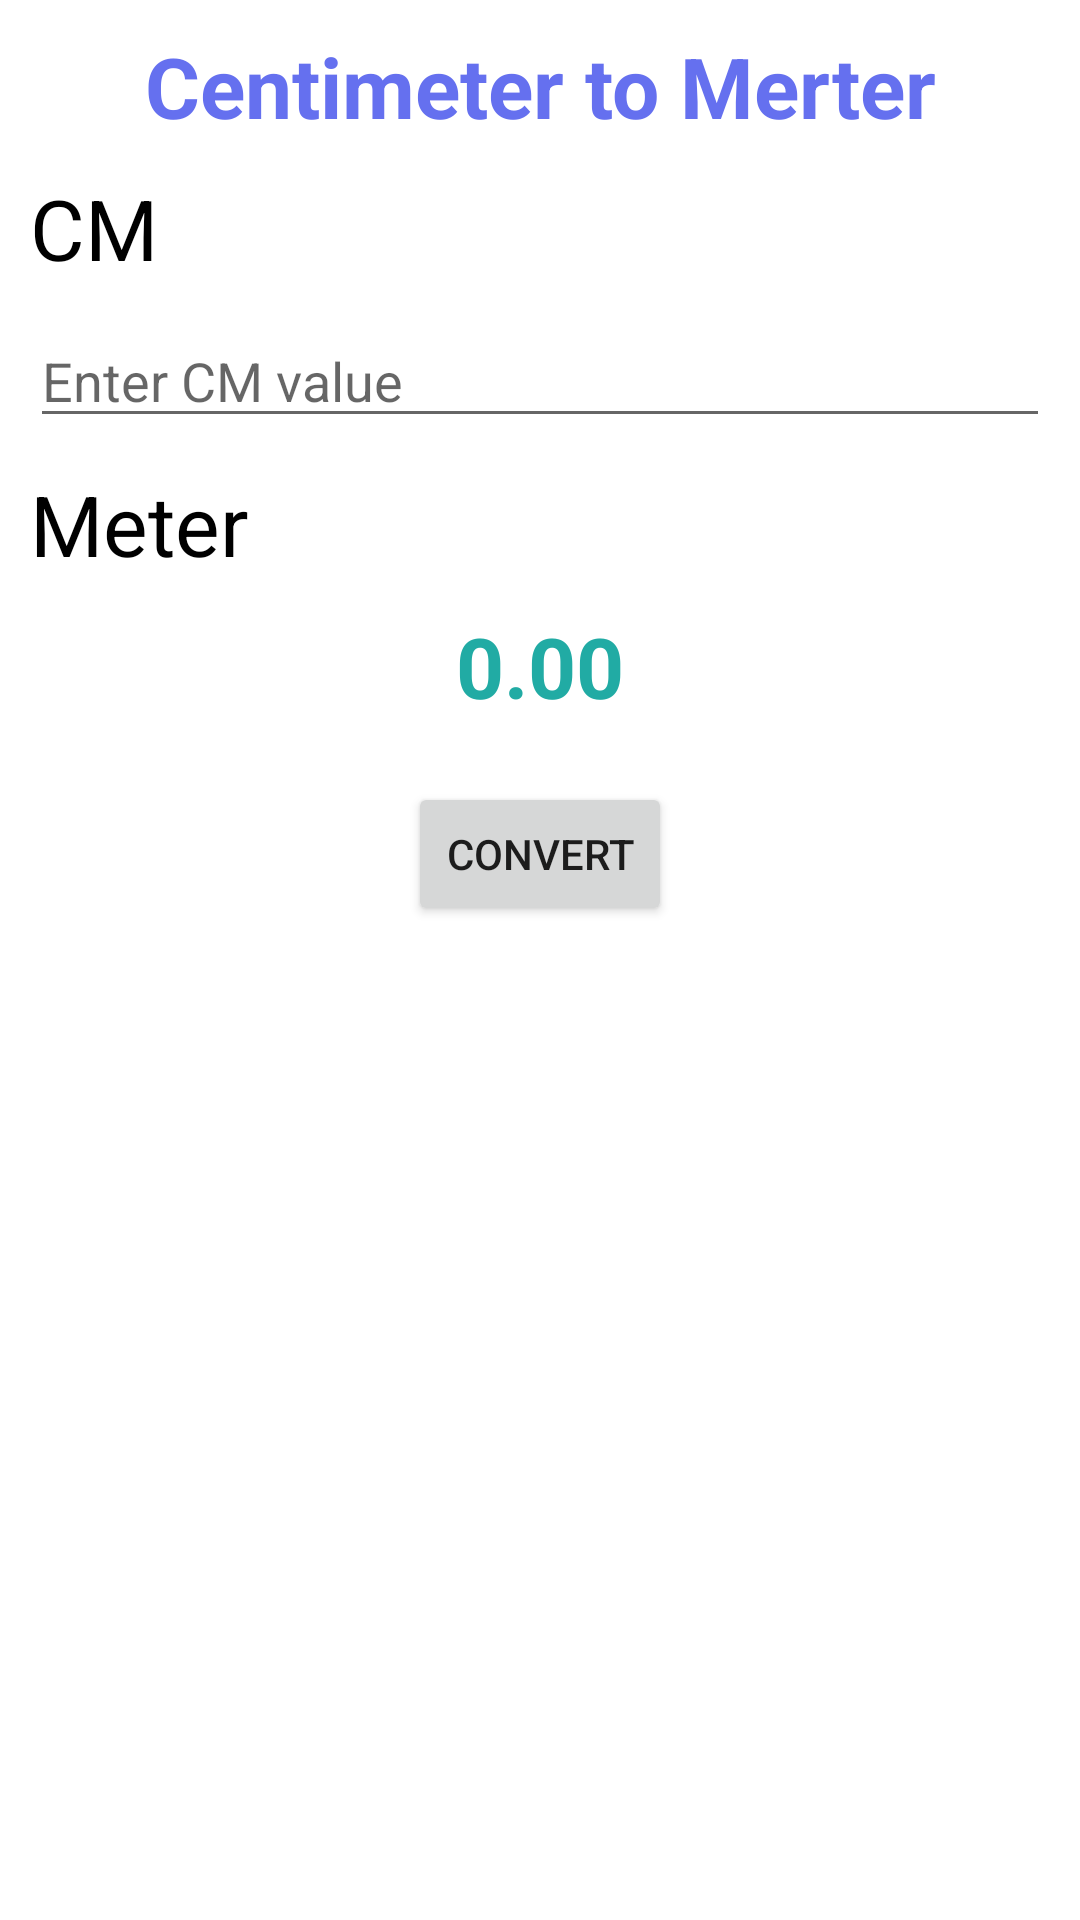

The Android layout XML behind this screen, and the referenced resources:
<!-- AndroidManifest.xml: application theme Theme.Unit_Converter -->
<!-- res/layout/activity_length_converter.xml -->
<?xml version="1.0" encoding="utf-8"?>
<androidx.constraintlayout.widget.ConstraintLayout xmlns:android="http://schemas.android.com/apk/res/android"
    xmlns:app="http://schemas.android.com/apk/res-auto"
    xmlns:tools="http://schemas.android.com/tools"
    android:layout_width="match_parent"
    android:layout_height="match_parent"
    tools:context=".Length_Converter">

    <TextView
        android:id="@+id/txtHint"
        app:layout_constraintStart_toStartOf="parent"
        app:layout_constraintEnd_toEndOf="parent"
        app:layout_constraintTop_toTopOf="parent"
        android:layout_margin="10dp"
        android:layout_width="wrap_content"
        android:layout_height="wrap_content"
        android:text="@string/centimeter_to_merter"
        android:textSize="28sp"
        android:textColor="@color/blue"
        android:textStyle="bold"/>

    <TextView
        android:id="@+id/txtCm"
        app:layout_constraintStart_toStartOf="parent"
        app:layout_constraintTop_toBottomOf="@id/txtHint"
        android:layout_margin="10dp"
        android:layout_width="wrap_content"
        android:layout_height="wrap_content"
        android:text="@string/cm"
        android:textColor="@color/black"
        android:textSize="28sp"/>









        <EditText
            android:id="@+id/edtcm"
            android:layout_width="match_parent"
            android:layout_height="wrap_content"
            android:hint="@string/enter_cm_value"
            android:layout_margin="10dp"
            app:boxBackgroundColor="@color/white"
            app:layout_constraintTop_toBottomOf="@+id/txtCm"
            app:layout_constraintStart_toStartOf="parent"/>




    <TextView
        android:id="@+id/txtMeter"
        app:layout_constraintStart_toStartOf="parent"
        app:layout_constraintTop_toBottomOf="@+id/edtcm"
        android:layout_margin="10dp"
        android:layout_width="wrap_content"
        android:layout_height="wrap_content"
        android:text="@string/meter"
        android:textColor="@color/black"
        android:textSize="28sp"/>

    <TextView
        android:id="@+id/valueMeter"
        app:layout_constraintStart_toStartOf="parent"
        app:layout_constraintEnd_toEndOf="parent"
        app:layout_constraintTop_toBottomOf="@+id/txtMeter"
        android:layout_margin="10dp"
        android:layout_width="wrap_content"
        android:layout_height="wrap_content"
        android:text="@string/_0_00"
        android:textSize="28sp"
        android:textColor="@color/dark_green"
        android:textStyle="bold"/>

    <Button
        android:id="@+id/btnCm"
        android:layout_width="wrap_content"
        android:layout_height="wrap_content"
        app:layout_constraintStart_toStartOf="parent"
        app:layout_constraintEnd_toEndOf="parent"
        android:layout_margin="20dp"
        app:layout_constraintTop_toBottomOf="@+id/valueMeter"
        android:text="@string/convert"/>




</androidx.constraintlayout.widget.ConstraintLayout>
<!-- resources referenced by this layout -->
<resources>
  <color name="black">#FF000000</color>
  <color name="blue">#6570EF</color>
  <color name="dark_green">#21ABA4</color>
  <color name="white">#FFFFFFFF</color>
  <string name="_0_00">0.00</string>
  <string name="centimeter_to_merter">Centimeter to Merter</string>
  <string name="cm">CM</string>
  <string name="convert">Convert</string>
  <string name="enter_cm_value">Enter CM value</string>
  <string name="meter">Meter</string>
  <style name="Theme.Unit_Converter" parent="Theme.MaterialComponents.DayNight.NoActionBar">
          
          <item name="colorPrimary">@color/purple_500</item>
          <item name="colorPrimaryVariant">@color/purple_700</item>
          <item name="colorOnPrimary">@color/white</item>
          
          <item name="colorSecondary">@color/teal_200</item>
          <item name="colorSecondaryVariant">@color/teal_700</item>
          <item name="colorOnSecondary">@color/black</item>
          
          <item name="android:statusBarColor">?attr/colorPrimaryVariant</item>
          
      </style>
  <color name="purple_500">#FF6200EE</color>
  <color name="purple_700">#FF3700B3</color>
  <color name="teal_200">#FF03DAC5</color>
  <color name="teal_700">#FF018786</color>
</resources>
